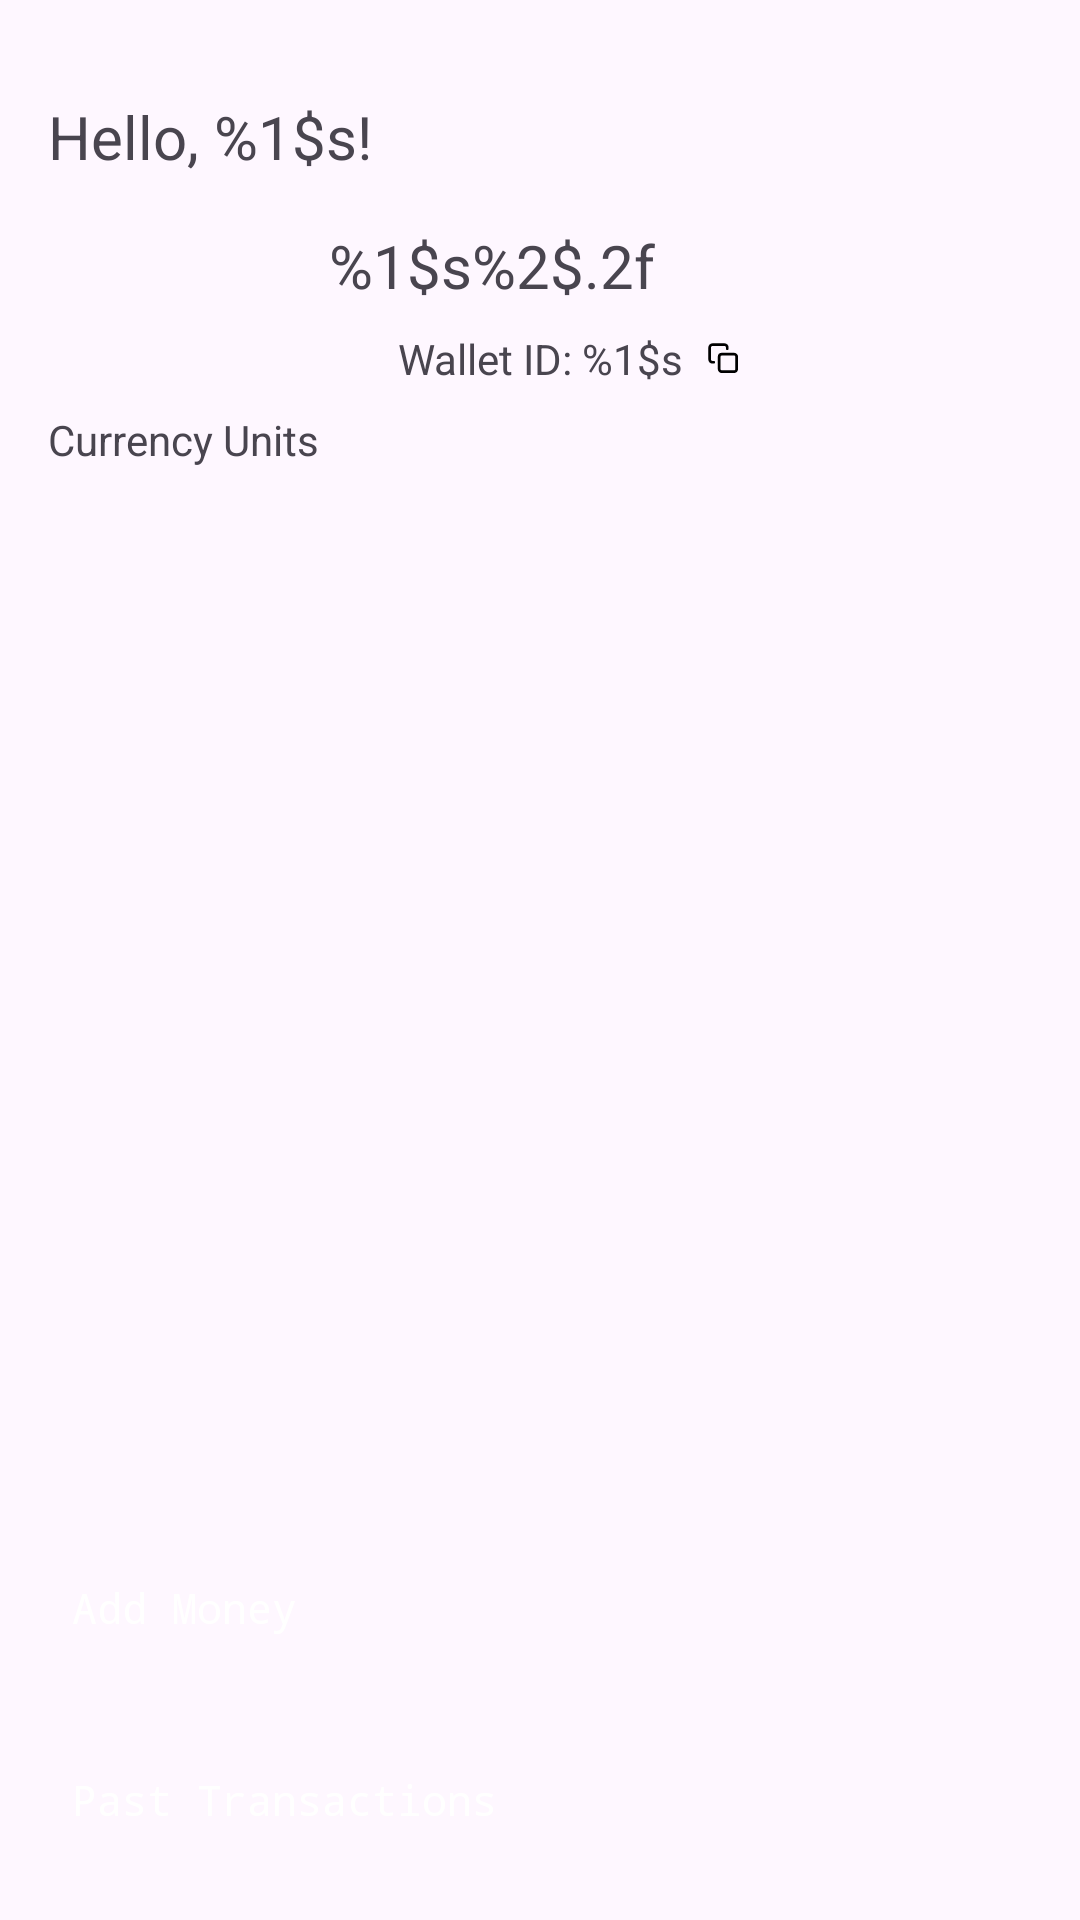

Here is an Android app screen rendered from its layout file. Give the layout XML and the strings, colors and styles it references.
<!-- AndroidManifest.xml: application theme Theme.MarsNeoCaseStudy -->
<!-- res/layout/fragment_home.xml -->
<?xml version="1.0" encoding="utf-8"?>
<androidx.constraintlayout.widget.ConstraintLayout xmlns:android="http://schemas.android.com/apk/res/android"
    xmlns:tools="http://schemas.android.com/tools"
    android:layout_width="match_parent"
    android:layout_height="match_parent"
    xmlns:app="http://schemas.android.com/apk/res-auto"
    tools:context=".views.HomeFragment">

    <TextView
        android:id="@+id/welcomeText"
        android:layout_width="match_parent"
        android:layout_height="wrap_content"
        android:layout_marginHorizontal="@dimen/medium_margin"
        app:layout_constraintTop_toTopOf="parent"
        android:layout_marginVertical="@dimen/large_margin"
        android:text="@string/welcome_with_name"
        android:textSize="@dimen/large_text_size"
        />

    <TextView
        android:id="@+id/balanceText"
        android:layout_width="wrap_content"
        android:layout_height="wrap_content"
        android:textSize="@dimen/large_text_size"
        app:layout_constraintTop_toBottomOf="@id/welcomeText"
        app:layout_constraintStart_toStartOf="parent"
        app:layout_constraintEnd_toEndOf="parent"
        android:layout_marginTop="@dimen/medium_margin"
        android:layout_marginEnd="@dimen/large_margin"
        android:text="@string/balance_text"
        android:gravity="center"
        />
    
    <TextView
        android:id="@+id/walletText"
        android:layout_width="wrap_content"
        android:layout_height="wrap_content"
        android:textSize="@dimen/medium_text_size"
        android:text="@string/wallet_id"
        app:layout_constraintTop_toBottomOf="@id/balanceText"
        app:layout_constraintStart_toStartOf="parent"
        app:layout_constraintEnd_toEndOf="parent"
        android:layout_margin="@dimen/small_margin"
        android:gravity="center"
        />
    
    <ImageView
        android:id="@+id/copyWallet"
        android:layout_width="0dp"
        android:layout_height="wrap_content"
        android:src="@drawable/copy"
        app:layout_constraintTop_toTopOf="@id/walletText"
        app:layout_constraintBottom_toBottomOf="@id/walletText"
        app:layout_constraintStart_toEndOf="@id/walletText"
        android:layout_marginStart="@dimen/small_margin"
        />


    <TextView
        android:id="@+id/currencyUnits"
        android:layout_width="wrap_content"
        android:layout_height="wrap_content"
        android:text="@string/currency_units"
        android:textSize="@dimen/medium_text_size"
        app:layout_constraintTop_toBottomOf="@id/walletText"
        android:layout_marginTop="@dimen/small_margin"
        app:layout_constraintStart_toStartOf="@id/welcomeText"
        />


    <androidx.recyclerview.widget.RecyclerView
        android:id="@+id/recyclerView"
        android:layout_width="match_parent"
        android:layout_height="0dp"
        app:layout_constraintTop_toBottomOf="@id/currencyUnits"
        android:layout_marginHorizontal="@dimen/medium_margin"
        app:layoutManager="androidx.recyclerview.widget.LinearLayoutManager"
        app:layout_constraintBottom_toTopOf="@id/addMoneyButton"
        android:layout_marginVertical="@dimen/small_margin"
        />

    <androidx.appcompat.widget.AppCompatButton
        style="@style/button_style"
        android:id="@+id/historyButton"
        android:layout_width="match_parent"
        android:layout_margin="@dimen/medium_margin"
        android:layout_height="wrap_content"
        app:layout_constraintBottom_toBottomOf="parent"
        android:text="@string/past_transactions"
        android:gravity="center_vertical"
        android:drawableEnd="@drawable/baseline_history_24"
        />

    <androidx.appcompat.widget.AppCompatButton
        style="@style/button_style"
        android:id="@+id/addMoneyButton"
        android:layout_width="match_parent"
        android:layout_margin="@dimen/medium_margin"
        android:layout_height="wrap_content"
        app:layout_constraintBottom_toTopOf="@id/historyButton"
        android:text="@string/add_money"
        android:gravity="center_vertical"
        android:drawableEnd="@drawable/baseline_add_24"
        />

</androidx.constraintlayout.widget.ConstraintLayout>
<!-- resources referenced by this layout -->
<resources>
  <dimen name="large_margin">32dp</dimen>
  <dimen name="large_text_size">20sp</dimen>
  <dimen name="medium_margin">16dp</dimen>
  <dimen name="medium_text_size">14sp</dimen>
  <dimen name="small_margin">8dp</dimen>
  <!-- drawable copy (drawable) -->
  <vector xmlns:android="http://schemas.android.com/apk/res/android"
      android:width="11dp"
      android:height="11dp"
      android:viewportWidth="11"
      android:viewportHeight="11">
    <group>
      <clip-path
          android:pathData="M0,0h10.807v10.807h-10.807z"/>
      <path
          android:pathData="M9.006,4.052H4.953C4.456,4.052 4.052,4.456 4.052,4.953V9.006C4.052,9.503 4.456,9.906 4.953,9.906H9.006C9.503,9.906 9.906,9.503 9.906,9.006V4.953C9.906,4.456 9.503,4.052 9.006,4.052Z"
          android:strokeLineJoin="round"
          android:strokeWidth="0.900553"
          android:fillColor="#00000000"
          android:strokeColor="#000000"
          android:strokeLineCap="round"/>
      <path
          android:pathData="M2.251,6.754H1.801C1.562,6.754 1.333,6.659 1.164,6.49C0.995,6.321 0.901,6.092 0.901,5.854V1.801C0.901,1.562 0.995,1.333 1.164,1.164C1.333,0.995 1.562,0.901 1.801,0.901H5.854C6.092,0.901 6.321,0.995 6.49,1.164C6.659,1.333 6.754,1.562 6.754,1.801V2.251"
          android:strokeLineJoin="round"
          android:strokeWidth="0.900553"
          android:fillColor="#00000000"
          android:strokeColor="#000000"
          android:strokeLineCap="round"/>
    </group>
  </vector>
  <string name="add_money">Add Money</string>
  <string name="balance_text" translatable="false">%1$s%2$.2f</string>
  <string name="currency_units">Currency Units</string>
  <string name="past_transactions">Past Transactions</string>
  <string name="wallet_id">Wallet ID: %1$s</string>
  <string name="welcome_with_name">Hello, %1$s!</string>
  <style name="button_style" parent="@style/Widget.AppCompat.Button.Borderless">
          <item name="android:textColor">@color/white</item>
          <item name="android:drawableTint">@color/white</item>
          <item name="android:background">@drawable/button_bg</item>
          <item name="android:padding">@dimen/small_margin</item>
          <item name="android:textAllCaps">false</item>
          <item name="android:typeface">monospace</item>
      </style>
  <style name="Theme.MarsNeoCaseStudy" parent="Base.Theme.MarsNeoCaseStudy" />
  <color name="white">#FFFFFFFF</color>
  <style name="Base.Theme.MarsNeoCaseStudy" parent="Theme.Material3.DayNight.NoActionBar">
          
          
      </style>
</resources>
